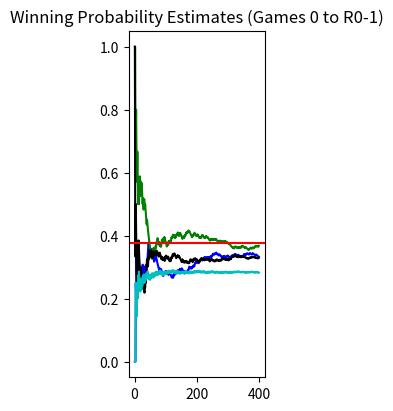
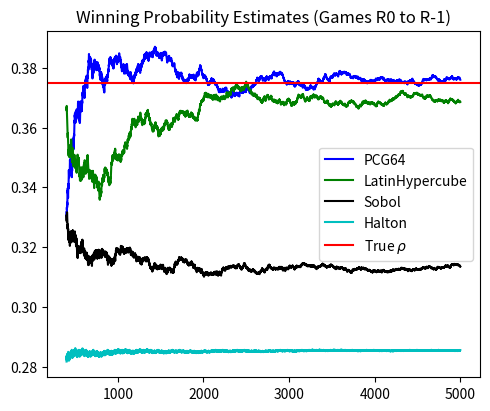
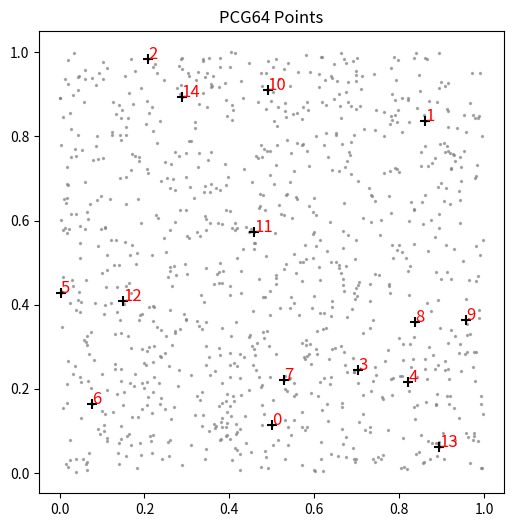
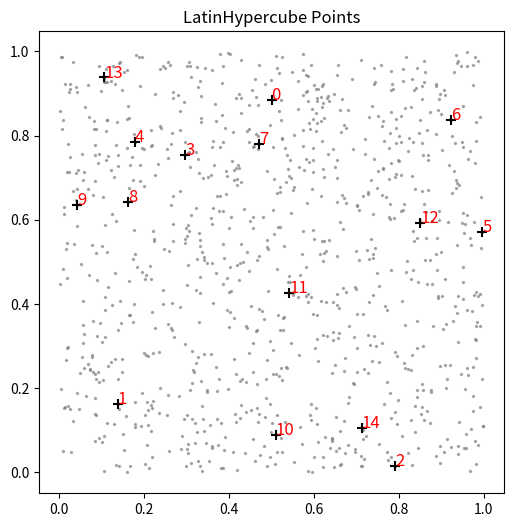
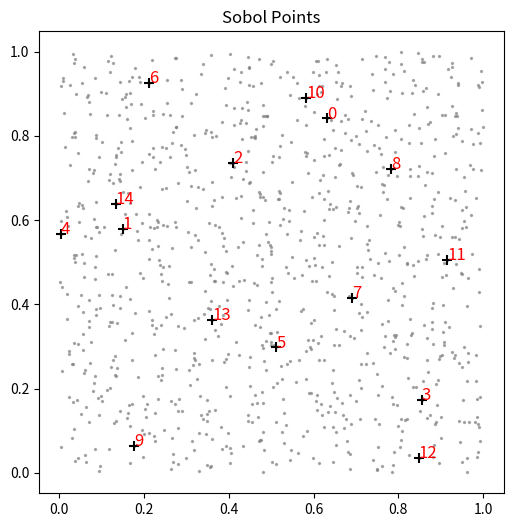
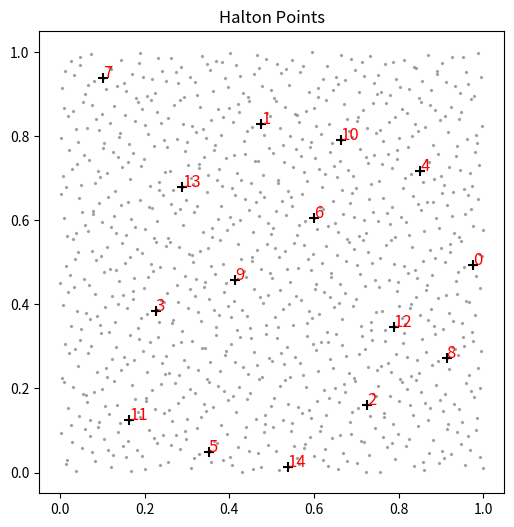
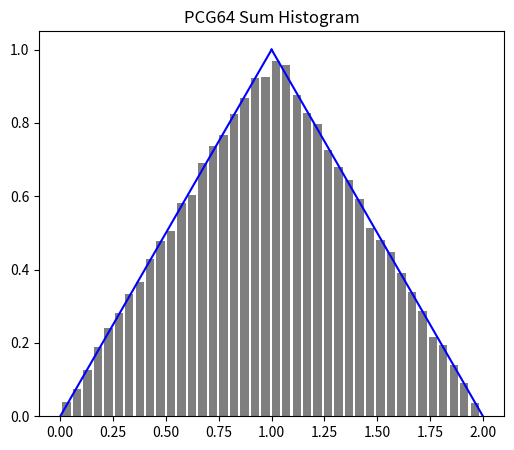
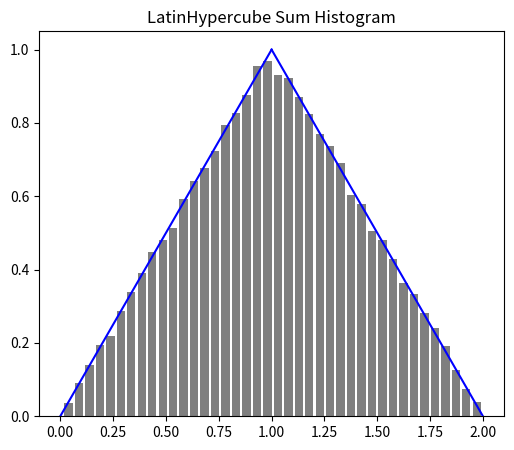
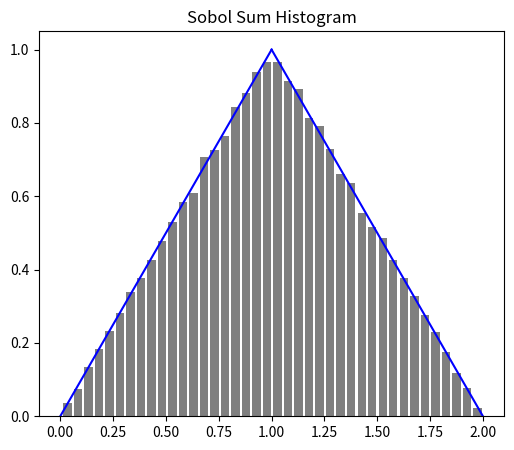
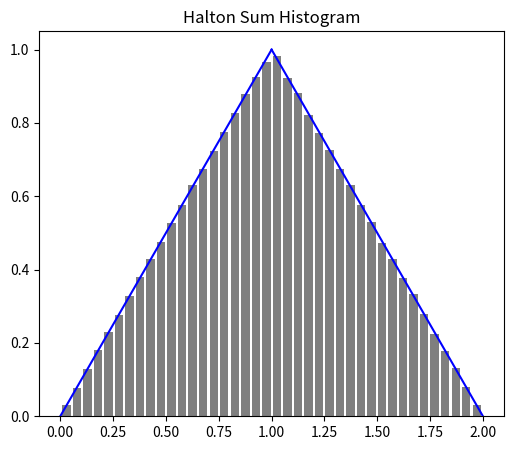

Source code (Python) for these figures, in order:
##==##==##==##==##==##==##==##==##==##==##==##==##==##==##==##==##==##
## Code for the book:                                               ##
## "Lectures on Monte Carlo Theory"                                 ##
## Authors: Paweł Lorek and Tomasz Rolski                           ##
## Affiliation: University of Wrocław                               ##
## Publisher: Springer, 2025                                        ##
## Series: Probability Theory and  Stochastic Modelling             ##
##                                                                  ##
## File: ch1_2d_game_winning_prob.py                                ##
##==##==##==##==##==##==##==##==##==##==##==##==##==##==##==##==##==##

import argparse
import os
import numpy as np
import matplotlib.pyplot as plt
from tabulate import tabulate
from scipy.stats import qmc




def ParseArguments():
    parser = argparse.ArgumentParser(description="Estimating winning probability in 2D game")
    parser.add_argument('--R', default="5000", required=False,
                        help='Total number of games (default: %(default)s)')
    parser.add_argument('--R0', default="400", required=False,
                        help='Starting game index (default: %(default)s)')
    parser.add_argument('--x_start', default="3", required=False,
                        help='Starting x position (default: %(default)s)')
    parser.add_argument('--y_start', default="2", required=False,
                        help='Starting y position (default: %(default)s)')
    parser.add_argument('--results_path', default="results", help='Path for saving results (default: %(default)s)')
    parser.add_argument('--seed', default="31415",
                        help="Seed for the PRNG. Use 'None'  for no fixed seed. (default: %(default)s)")
    args = parser.parse_args()
    return args


def compute_xy(p_a, q_a, p_b, q_b, x, y):
    """
    Compute a product-of-sums value used in the winning probability formula.
    p_a, q_a, p_b, q_b: 1D arrays.
    x, y: number of steps in each dimension.
    """
    ratio_a = (q_a / p_a).reshape(-1)
    ratio_b = (q_b / p_b).reshape(-1)
    sum1 = 0
    for nj in np.arange(x):
        prod_val = np.prod(ratio_a[:nj])
        sum1 += prod_val
    sum2 = 0
    for nj in np.arange(y):
        prod_val = np.prod(ratio_b[:nj])
        sum2 += prod_val
    return sum1 * sum2


def compute_counts(partition, data):
    """
    Compute counts of data in each bin defined by partition.
    The first bin is (0, partition[1]) and subsequent bins are [partition[i], partition[i+1]).
    """
    counts = np.zeros(len(partition) - 1, dtype=int)
    for i in range(len(counts)):
        lower = partition[i]
        upper = partition[i + 1]
        if i == 0:
            counts[i] = np.sum((data > lower) & (data <= upper))
        else:
            counts[i] = np.sum((data >= lower) & (data < upper))
    return counts


######################################
#            Main Code               #
######################################

# Parse command-line arguments

args = ParseArguments()
R_games = int(args.R)
R0 = int(args.R0)
results_path = args.results_path
os.makedirs(results_path, exist_ok=True)


x_start = int(args.x_start) #3
y_start = int(args.y_start) #2


# Set seed: if user provided "none" (case-insensitive), seed is set to None (unseeded); otherwise, convert input to int.
seed = None if args.seed.lower() == "none" else int(args.seed)
rng = np.random.default_rng(np.random.PCG64(seed=seed))
np.random.seed(31415)

# ---------------------------------------------------------------------
# Preliminary simulation: compute winning probability in a 2D game.
# For a symmetric example, let N1 = N2 = 4 and for i=1,2,3, p_j(i)=q_j(i)=1/4.
# For initial assets (2,3), the formula gives rho((2,3)) = 3/8 = 0.375.
######################################

p_a = np.array([0, 1 / 4, 1 / 4, 1 / 4, 0])
q_a = np.array([0, 1 / 4, 1 / 4, 1 / 4, 0])
p_b = np.array([0, 1 / 4, 1 / 4, 1 / 4, 0])
q_b = np.array([0, 1 / 4, 1 / 4, 1 / 4, 0])

n = 3

rho_reference = compute_xy(p_a[1:n+1], q_a[1:n+1], p_b[1:n+1], q_b[1:n+1], 2, 3) / \
                compute_xy(p_a[1:n+1], q_a[1:n+1], p_b[1:n+1], q_b[1:n+1], 4, 4)


print("Reference rho((2,3)) =", rho_reference)


# ---------------------------------------------------------------------
# Simulation of games.
######################################




actions = ['L', 'R', 'U', 'D', 'S']

# Initialize results storage.
results = np.zeros((4, R_games))
# Also store 2D random pairs for plotting.
pairs_PCG64 = []  # PCG64 (MT)
pairs_LH = []  # LatinHypercube
pairs_Sobol = []  # Sobol
pairs_Halton = []  # Halton

# Create QMC generators with seed=31415.
halton_model = qmc.Halton(d=2, scramble=True, seed=31415)
lh_model = qmc.LatinHypercube(d=2, seed=31415)
sobol_model = qmc.Sobol(d=2, scramble=True, seed=31415)

# We now generate samples on demand (using .random(1) each time).



print(f"\nNow performing {R_games} games using various generators...\n")

rho_estimates = np.zeros(4)
total_steps = np.zeros(4)
generator_names = ["PCG64", "LatinHypercube", "Sobol", "Halton"]

# Main simulation loop.
for gen_idx in np.arange(4):
    win_count = 0
    loss_count = 0
    steps = 0
    print(f"Processing generator {generator_names[gen_idx]} ...")
    for game in np.arange(R_games):

        # Initialize game state.
        x = x_start
        y = y_start
        continue_game = True
        while continue_game:
            # Ensure state stays in valid bounds [0, 4].
            x = max(0, min(x, 4))
            y = max(0, min(y, 4))
            steps += 1
            x_old, y_old = x, y


            # Draw a 2D random pair on demand.
            if gen_idx == 0:
                U1, U2  = rng.random(2)
                pairs_PCG64.append([U1, U2])
            elif gen_idx == 1:
                U1, U2 = lh_model.random(1).flatten()
                pairs_LH.append([U1, U2])
            elif gen_idx == 2:
                U_pair = sobol_model.random(1).flatten() + 1e-1 * np.random.rand(2)
                U1, U2 = U_pair
                U1 = U1 if U1 < 1 else U1 - 1
                U2 = U2 if U2 < 1 else U2 - 1

                U1 = U1 if U1 > 0 else U1 + 1
                U2 = U2 if U2 > 0 else U2 + 1


                pairs_Sobol.append([U1, U2])
            elif gen_idx == 3:
                U1, U2 = halton_model.random(1).flatten()
                pairs_Halton.append([U1, U2])


            # Decide move using U1, U2.
            if U1 < p_a[x] + q_a[x]:
                if U2 < q_a[x] / (p_a[x] + q_a[x]):
                    move = 'L'
                else:
                    move = 'R'
            elif (U1 >= p_a[x] + q_a[x]) and (U1 <= p_a[x] + q_a[x] + p_b[y] + q_b[y]):
                if U2 < q_b[y] / (p_b[y] + q_b[y]):
                    move = 'D'
                else:
                    move = 'U'
            elif U1 >= p_a[x] + q_a[x] + p_b[y] + q_b[y]:
                move = 'S'
            # Update state based on move.
            if move == 'L':
                x -= 1
            elif move == 'R':
                x += 1
            elif move == 'U':
                y += 1
            elif move == 'D':
                y -= 1

            # Check termination conditions.
            if (x == 0 or y == 0):
                loss_count += 1
                continue_game = False
            if (x == 4 and y == 4):
                win_count += 1
                results[gen_idx, game] = 1
                continue_game = False
        # End of a single game.
    rho_estimates[gen_idx] = win_count / (win_count + loss_count) if (win_count + loss_count) > 0 else np.nan
    total_steps[gen_idx] = steps / R_games
    print(f"Estimated winning probability for {generator_names[gen_idx]}: {rho_estimates[gen_idx]:.4f}")




table_data = [
    ["Estimated prob", f"{rho_estimates[0]:.4f}", f"{rho_estimates[1]:.4f}", f"{rho_estimates[2]:.4f}", f"{rho_estimates[3]:.4f}"],
    ["Avg nr of steps", f"{total_steps[0]:.4f}", f"{total_steps[1]:.4f}", f"{total_steps[2]:.4f}", f"{total_steps[3]:.4f}"]
]
headers = ["", "PCG64", "LatinHypercube", "Sobol", "Halton"]

print("\nWinning probabilities and average steps per game:")
print(tabulate(table_data, headers=headers, tablefmt="grid"))

# Compute cumulative win estimates.
win_est_PCG64 = np.cumsum(results[0, :]) / np.arange(1, R_games + 1)
win_est_LH = np.cumsum(results[1, :]) / np.arange(1, R_games + 1)
win_est_Sobol = np.cumsum(results[2, :]) / np.arange(1, R_games + 1)
win_est_Halton = np.cumsum(results[3, :]) / np.arange(1, R_games + 1)
games_axis = np.arange(1, R_games + 1)

# First plot: games 0 to R0-1
fig1, ax1 = plt.subplots(figsize=(2, 4))
ax1.plot(games_axis[:R0], win_est_PCG64[:R0], label="PCG64", color='b', alpha=1)
ax1.plot(games_axis[:R0], win_est_LH[:R0], label="LatinHypercube", color='g', alpha=1)
ax1.plot(games_axis[:R0], win_est_Sobol[:R0], label="Sobol", color='k', alpha=1)
ax1.plot(games_axis[:R0], win_est_Halton[:R0], label="Halton", color='c', alpha=1)
ax1.axhline(y=rho_reference, color='red',    label='True $\\rho$')
#ax1.legend()
plt.tight_layout()
plt.savefig(os.path.join(results_path, "ch1_2d_game_win_prob_0_to_R0.pdf"), bbox_inches='tight')
ax1.set_title("Winning Probability Estimates (Games 0 to R0-1)")

# Second plot: games R0 to R_games-1
fig2, ax2 = plt.subplots(figsize=(5, 4))
ax2.plot(games_axis[R0:], win_est_PCG64[R0:], label="PCG64", color='b', alpha=1)
ax2.plot(games_axis[R0:], win_est_LH[R0:], label="LatinHypercube", color='g', alpha=1)
ax2.plot(games_axis[R0:], win_est_Sobol[R0:], label="Sobol", color='k', alpha=1)
ax2.plot(games_axis[R0:], win_est_Halton[R0:], label="Halton", color='c', alpha=1)
ax2.axhline(y=rho_reference, color='red',   label='True $\\rho$')
ax2.legend()
plt.tight_layout()
plt.savefig(os.path.join(results_path, "ch1_2d_game_win_prob_R0_to_R.pdf"), bbox_inches='tight')
ax2.set_title("Winning Probability Estimates (Games R0 to R-1)")

# ---------------------------------------------------------------------
# Plotting the 2D points used in the simulations.

num_initial = 15
num_all = 1000


def plot_points(points_array, title, filename):
    plt.figure(figsize=(6, 6))
    plt.scatter(points_array[:num_all, 0], points_array[:num_all, 1], s=2, color='gray', alpha=0.6)
    for idx in range(num_initial):
        plt.scatter(points_array[idx, 0], points_array[idx, 1], s=50, color='black', marker='+')
        plt.text(points_array[idx, 0], points_array[idx, 1], str(idx), color='red', fontsize=12)
    plt.savefig(filename, bbox_inches='tight')
    plt.title(title)



pairs_PCG64_arr = np.array(pairs_PCG64)
pairs_LH_arr = np.array(pairs_LH)
pairs_Sobol_arr = np.array(pairs_Sobol)
pairs_Halton_arr = np.array(pairs_Halton)

plot_points(pairs_PCG64_arr, "PCG64 Points", os.path.join(results_path, "ch1_2d_game_pcg64_points.pdf"))
plot_points(pairs_LH_arr, "LatinHypercube Points", os.path.join(results_path, "ch1_2d_game_lh_points.pdf"))
plot_points(pairs_Sobol_arr, "Sobol Points", os.path.join(results_path, "ch1_2d_game_sobol_points.pdf"))
plot_points(pairs_Halton_arr, "Halton Points", os.path.join(results_path, "ch1_2d_game_halton_points.pdf"))


# ---------------------------------------------------------------------
# Plot histograms of the sums U1+U2 for each generator.
def plot_histogram(data_sum, title, filename):
    bins_number = 40
    xx1 = np.linspace(0, 1, 100)
    yy1 = xx1
    xx2 = np.linspace(1, 2, 100)
    yy2 = 2 - xx2
    plt.figure(figsize=(6, 5))
    plt.hist(data_sum, bins_number, density=True, facecolor='black', alpha=0.5, rwidth=0.8)
    plt.plot(xx1, yy1, color='b')
    plt.plot(xx2, yy2, color='b')
    plt.savefig(filename, bbox_inches='tight')
    plt.title(title)



MT_sum = pairs_PCG64_arr[:, 0] + pairs_PCG64_arr[:, 1]
LH_sum = pairs_LH_arr[:, 0] + pairs_LH_arr[:, 1]
Sobol_sum = pairs_Sobol_arr[:, 0] + pairs_Sobol_arr[:, 1] if pairs_Sobol_arr.size > 0 else np.array([])
Halton_sum = pairs_Halton_arr[:, 0] + pairs_Halton_arr[:, 1]

plot_histogram(MT_sum, "PCG64 Sum Histogram", os.path.join(results_path,"ch1_2d_game_pcg64_hist.pdf"))
plot_histogram(LH_sum, "LatinHypercube Sum Histogram", os.path.join(results_path,"ch1_2d_game_lh_hist.pdf"))
if Sobol_sum.size > 0:
    plot_histogram(Sobol_sum, "Sobol Sum Histogram", os.path.join(results_path,"ch1_2d_game_sobol_hist.pdf"))
plot_histogram(Halton_sum, "Halton Sum Histogram", os.path.join(results_path,"ch1_2d_game_halton_hist.pdf"))

plt.show()
